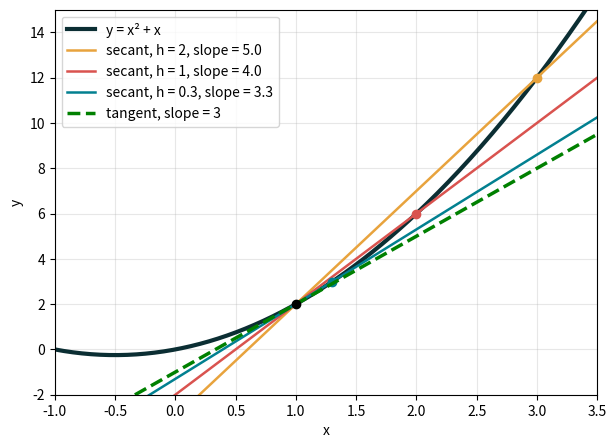
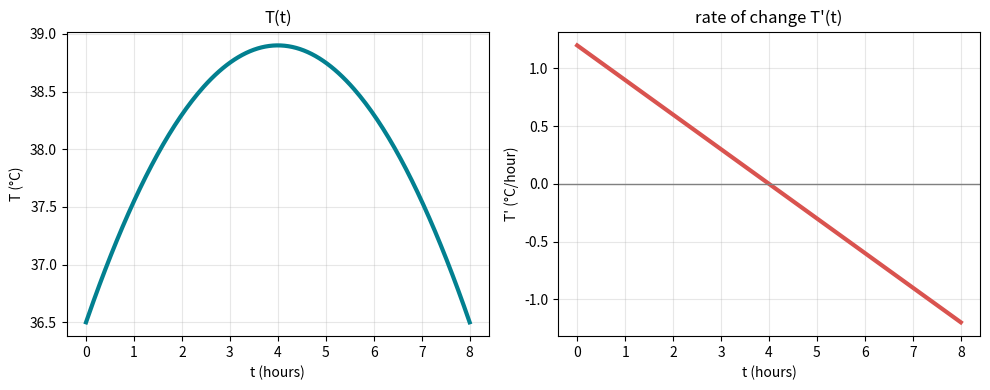
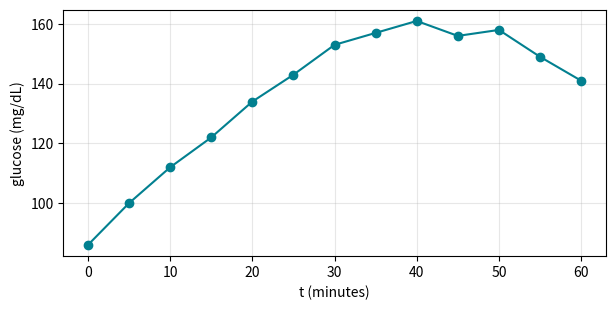

Write Python code to recreate these figures, in order.
import numpy as np
import matplotlib.pyplot as plt

def check(ok, hint):
    """檢查答案：對了顯示 ✓，不對顯示提示。"""
    print("✓ 正確！" if ok else "✗ 還沒對，" + hint)

f = lambda x: (x**2 - 1) / (x - 1)

print("從左邊靠近        從右邊靠近")
for h in [0.1, 0.01, 0.001, 0.0001]:
    print(f"f({1 - h:<7}) = {f(1 - h):.4f}    f({1 + h:<7}) = {f(1 + h):.4f}")

g = lambda x: abs(x) / x

for h in [0.1, 0.001, 0.00001]:
    print(f"g({-h:<8}) = {g(-h):+.1f}     g({h:<7}) = {g(h):+.1f}")

q = lambda x: (np.sqrt(x + 1) - 1) / x

for h in [0.1, 0.01, 0.001, 0.0001]:
    print(f"q({h:<7}) = {q(h):.5f}     q({-h:<8}) = {q(-h):.5f}")

answer_1 = None      # ✏️ 填空：極限是多少？

# ---- 自動檢查（不用改）----
if answer_1 is None:
    print("還沒填，看上面的數字靠近多少。")
else:
    check(abs(answer_1 - 0.5) < 0.001, "看 h 最小那一列的數字。")

for x in [0.5, 0.1, 0.01, 0.001]:
    print(f"sin({x:<5})/{x:<5} = {np.sin(x) / x:.6f}")
print()
for m in [1, 10, 100, 10000, 1000000]:
    print(f"(1 + 1/{m:<7})^{m:<7} = {(1 + 1 / m)**m:.6f}")
print("e =", round(np.e, 6))

f = lambda x: x**2 + x
a = 1
for h in [1, 0.5, 0.1, 0.01, 0.001, 0.0001]:
    print(f"h = {h:<7}  割線斜率 = {(f(a + h) - f(a)) / h:.4f}")

x = np.linspace(-1, 3.5, 300)

plt.figure(figsize=(7, 5))
plt.plot(x, f(x), color="#0B2E33", lw=3, label="y = x² + x")
for h, c in [(2, "#E8A33D"), (1, "#D9534F"), (0.3, "#028090")]:
    m = (f(a + h) - f(a)) / h
    plt.plot(x, f(a) + m * (x - a), color=c, lw=1.8, label=f"secant, h = {h}, slope = {m:.1f}")
    plt.plot([a + h], [f(a + h)], "o", color=c)
plt.plot(x, f(a) + 3 * (x - a), color="green", lw=2.5, ls="--", label="tangent, slope = 3")
plt.plot([a], [f(a)], "ko")
plt.xlim(-1, 3.5); plt.ylim(-2, 15)
plt.xlabel("x"); plt.ylabel("y"); plt.grid(alpha=0.3); plt.legend()
plt.show()

f = lambda x: x**2 + x     # ← 改這裡
a = 1                      # ← 改這裡

for h in [1, 0.1, 0.01, 0.001, 0.0001]:
    print(f"h = {h:<7}  割線斜率 = {(f(a + h) - f(a)) / h:.5f}")

def slope(f, a, h):
    return None     # ✏️ 填空：把 None 換成差商的式子

# ---- 自動檢查（不用改）----
if slope(lambda x: x**2 + x, 1, 0.001) is None:
    print("還沒填，把 return 後面的 None 換成差商的式子。")
else:
    check(abs(slope(lambda x: x**2 + x, 1, 0.001) - 3.001) < 1e-6 and abs(slope(lambda x: x**3, 2, 0.1) - 12.61) < 1e-6,
          "再看一次公式：分子是 f(a + h) − f(a)，分母是 h。")

def numeric_derivative(f, a, h=1e-6):
    "用很小的 h 近似導數（老師提供）。"
    return (f(a + h) - f(a)) / h

g = lambda x: x**3
print("  x    電腦算的   公式 3x²")
for a in [-2, -1, 0, 1, 2, 3]:
    print(f"{a:>3}   {numeric_derivative(g, a):>8.3f}   {3 * a**2:>8}")

T = lambda t: 36.5 + 1.2 * t - 0.15 * t**2
t = np.linspace(0, 8, 200)

fig, ax = plt.subplots(1, 2, figsize=(10, 4))
ax[0].plot(t, T(t), color="#028090", lw=3)
ax[0].set_xlabel("t (hours)"); ax[0].set_ylabel("T (°C)"); ax[0].set_title("T(t)"); ax[0].grid(alpha=0.3)
ax[1].plot(t, [numeric_derivative(T, s) for s in t], color="#D9534F", lw=3)
ax[1].axhline(0, color="gray", lw=1)
ax[1].set_xlabel("t (hours)"); ax[1].set_ylabel("T' (°C/hour)"); ax[1].set_title("rate of change T'(t)"); ax[1].grid(alpha=0.3)
plt.tight_layout(); plt.show()

print("電腦算出 T′(2) ≈", round(numeric_derivative(T, 2), 3), "°C/小時")

answer_4 = None     # ✏️ 填空：體溫最高的時刻（小時）

# ---- 自動檢查（不用改）----
if answer_4 is None:
    print("還沒填，看右圖 T′ 穿過 0 的時間是多少？")
else:
    check(abs(answer_4 - 4) < 0.2, "T′ 從正變負的那個時間就是答案。")
    print(f"那一刻的體溫是 {T(answer_4):.1f} °C")

rng = np.random.default_rng(11)
minutes = np.arange(0, 65, 5)
glucose = (110 + 50 * np.sin((minutes - 10) / 20) + rng.normal(0, 1.5, minutes.size)).round(0)

plt.figure(figsize=(7, 3.2))
plt.plot(minutes, glucose, "o-", color="#028090")
plt.xlabel("t (minutes)"); plt.ylabel("glucose (mg/dL)"); plt.grid(alpha=0.3); plt.show()

G = dict(zip(minutes.tolist(), glucose.tolist()))     # 用 G[30] 可以取出第 30 分鐘的血糖
print("G[25] =", G[25], "  G[30] =", G[30], "  G[35] =", G[35])

answer_5 = None     # ✏️ 填空：用 G[35]、G[25] 寫出中央差分

# ---- 自動檢查（不用改）----
if answer_5 is None:
    print("還沒填，把 None 換成 (G[35] - G[25]) / 10 這樣的式子。")
else:
    check(abs(answer_5 - (G[35] - G[25]) / 10) < 1e-9, "分子是後一點減前一點，分母是兩點相差的 10 分鐘。")
    print(f"第 30 分鐘血糖約以每分鐘 {abs(answer_5):.1f} mg/dL 的速度{'上升' if answer_5 > 0 else '下降'}")

print("AI 的答案 3x 在 x = 2：", 3 * 2)
print("電腦算出的導數      ：", round(numeric_derivative(lambda x: x**3, 2), 3))

f = lambda x: x**2 + x
print("   h        割線斜率   誤差（和 3 相差多少）")
for k in range(1, 17):
    h = 10.0**(-k)
    s = (f(1 + h) - f(1)) / h
    print(f"1e-{k:<2}  {s:>12.6f}   {abs(s - 3):.2e}")
